Run: headless pygame with SDL's dummy video driver; simulated clock (each Clock.tick advances the game by its frame time, no real sleeping); random seed 0; keys injected as events and as key.get_pressed() state; no mouse input.
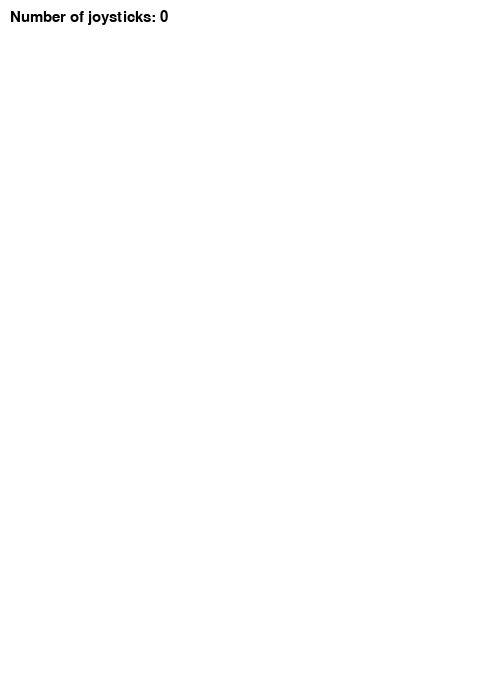
Frame 1 of 4 · flips 1–60 · no input
Frame 2 of 4 · flips 61–180 · tapped SPACE, RETURN · held RIGHT (→), D · screen unchanged from frame 1, image omitted
Frame 3 of 4 · flips 181–300 · held DOWN (↓), S · screen unchanged from frame 2, image omitted
Frame 4 of 4 · flips 301–420 · held LEFT (←), A, UP (↑), W · screen unchanged from frame 3, image omitted

The pygame program that drew these frames:

#README: First you need to connect gamepad ->  $ sudo ds4drv  
#poznamka: Shortcut pro komentovani/odkomentovani bloku kodu -> Ctrl + #  
import pygame

# Define some colors
BLACK    = (   0,   0,   0)
WHITE    = ( 255, 255, 255)

# This is a simple class that will help us print to the screen
# It has nothing to do with the joysticks, just outputting the
# information.
class TextPrint:
    def __init__(self):
        self.reset()
        self.font = pygame.font.Font(None, 23)

    def print(self, screen, textString):
        textBitmap = self.font.render(textString, True, BLACK)
        screen.blit(textBitmap, [self.x, self.y])
        self.y += self.line_height
        
    def reset(self):
        self.x = 10
        self.y = 10
        self.line_height = 15
        
    def indent(self):
        self.x += 10
        
    def unindent(self):
        self.x -= 10
    

pygame.init()
 
# Set the width and height of the screen [width,height]
size = [500, 700]
screen = pygame.display.set_mode(size)

pygame.display.set_caption("Controller Overlay")

#Loop until the user clicks the close button.
done = False

# Used to manage how fast the screen updates
clock = pygame.time.Clock()

# Initialize the joysticks
pygame.joystick.init()
    
# Get ready to print
textPrint = TextPrint()

# -------- Main Program Loop -----------
while done==False:
    # EVENT PROCESSING STEP
    for event in pygame.event.get(): # User did something
        if event.type == pygame.QUIT: # If user clicked close
            done=True # Flag that we are done so we exit this loop
        
        # Possible joystick actions: JOYAXISMOTION JOYBALLMOTION JOYBUTTONDOWN JOYBUTTONUP JOYHATMOTION
        if event.type == pygame.JOYBUTTONDOWN:
            print("Joystick button pressed.")
        if event.type == pygame.JOYBUTTONUP:
            print("Joystick button released.")
            
 
    # DRAWING STEP
    # First, clear the screen to white. Don't put other drawing commands
    # above this, or they will be erased with this command.
    screen.fill(WHITE)
    textPrint.reset()

    # Get count of joysticks
    joystick_count = pygame.joystick.get_count()

    textPrint.print(screen, "Number of joysticks: {}".format(joystick_count) )
    textPrint.indent()
    
    # For each joystick:
    for i in range(joystick_count):
        joystick = pygame.joystick.Joystick(i)
        joystick.init()
    
        textPrint.print(screen, "Joystick {}".format(i) )
        textPrint.indent()
    
        # Get the name from the OS for the controller/joystick
        name = joystick.get_name()
        textPrint.print(screen, "Joystick name: {}".format(name) )
        
        
        ##### MY CUSTOM EDIT TO GET AXES AND ITS AXIS #####
        
        textPrint.print(screen, "" )
        ###LEFT JOYSTICK###
        
        # GO LEFT ; RIGHT -1.0 ; 1.0 # 
        axis = round( joystick.get_axis( 0 ), 3 )
        textPrint.print(screen, "GO LEFT ; RIGHT: {}".format(axis) )
        textPrint.print(screen, "" )
        
        # GO FORWARD ; BACKWARD -1.0 ; 1.0 # 
        axis = round( joystick.get_axis( 1 ), 3 )
        textPrint.print(screen, "GO FORWARD ; BACKWARD: {}".format(axis) )
        textPrint.print(screen, "" )
        
        ###RIGHT JOYSTICK###
        # ROTATE LEFT ; RIGHT -1.0 ; 1.0 # 
        axis = round( joystick.get_axis( 2 ), 3 )
        textPrint.print(screen, "ROTATE LEFT ; RIGHT: {}".format(axis) )
        textPrint.print(screen, "" )

        
        ##### END OF MY CUSTOM EDIT FOR AXES #####
        
        
        # Usually axis run in pairs, up/down for one, and left/right for the other.
        
#        axes = joystick.get_numaxes()
#        textPrint.print(screen, "Number of axes: {}".format(axes) )
#        textPrint.indent()
#        
#        for i in range( axes ):
#            axis = joystick.get_axis( i )
#            textPrint.print(screen, "Axis {} value: {:>6.3f}".format(i, axis) )
#        textPrint.unindent()
#            
#        buttons = joystick.get_numbuttons()
#        textPrint.print(screen, "Number of buttons: {}".format(buttons) )
#        textPrint.indent()
#
#        for i in range( buttons ):
#            button = joystick.get_button( i )
#            textPrint.print(screen, "Button {:>2} value: {}".format(i,button) )
#        textPrint.unindent()
            
        # Hat switch. All or nothing for direction, not like joysticks. Value comes back in an array.
        
#        hats = joystick.get_numhats()
#        textPrint.print(screen, "Number of hats: {}".format(hats) )
#        textPrint.indent()
#
#        for i in range( hats ):
#            hat = joystick.get_hat( i )
#            textPrint.print(screen, "Hat {} value: {}".format(i, str(hat)) )
#        textPrint.unindent()
#        
#        textPrint.unindent()

    
    # ALL CODE TO DRAW SHOULD GO ABOVE THIS COMMENT
    
    # Go ahead and update the screen with what we've drawn.
    pygame.display.flip()

    # Limit to 60 frames per second
    clock.tick(60)
    
# Close the window and quit.
# If you forget this line, the program will 'hang'
# on exit if running from IDLE.
pygame.quit ()
